Run: headless pygame with SDL's dummy video driver; simulated clock (each Clock.tick advances the game by its frame time, no real sleeping); random seed 0; keys injected as events and as key.get_pressed() state; mouse plan: one left click at the window centre at the start of phase 2, then a move to the lower-right quarter at the start of phase 3.
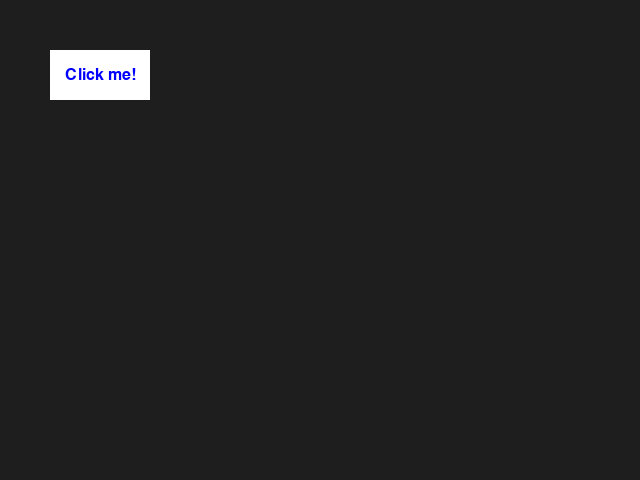
Frame 1 of 4 · flips 1–60 · no input
Frame 2 of 4 · flips 61–180 · clicked the window centre · tapped SPACE, RETURN · held RIGHT (→), D · screen unchanged from frame 1, image omitted
Frame 3 of 4 · flips 181–300 · moved the mouse to the lower-right quarter · held DOWN (↓), S · screen unchanged from frame 2, image omitted
Frame 4 of 4 · flips 301–420 · held LEFT (←), A, UP (↑), W · screen unchanged from frame 3, image omitted

The pygame program that drew these frames:

import pygame
import sys

# Initialize Pygame
pygame.init()

# Set up some constants
WIDTH, HEIGHT = 640, 480
WHITE = (255, 255, 255)
GREEN = (0, 255, 0)
BLUE = (0, 0, 255)

# Create the screen
screen = pygame.display.set_mode((WIDTH, HEIGHT))

class Button:
    def __init__(self, text, x, y, width, height, color, text_color):
        self.text = text
        self.x = x
        self.y = y
        self.width = width
        self.height = height
        self.color = color
        self.text_color = text_color

    def draw(self, screen):
        # Draw the button
        pygame.draw.rect(screen, self.color, (self.x, self.y, self.width, self.height))

        # Create a font object
        font = pygame.font.Font(None, 24)

        # Create a text surface
        text_surface = font.render(self.text, True, self.text_color)

        # Get the text rectangle
        text_rect = text_surface.get_rect()

        # Center the text on the button
        text_rect.center = (self.x + (self.width / 2), self.y + (self.height / 2))

        # Draw the text on the button
        screen.blit(text_surface, text_rect)

    def is_over(self, pos):
        # Check if the mouse is over the button
        if pos[0] > self.x and pos[0] < self.x + self.width:
            if pos[1] > self.y and pos[1] < self.y + self.height:
                return True
        return False
    
    def handle_event(self, event):
        if event.type == pygame.MOUSEBUTTONDOWN:
            if self.is_over(pygame.mouse.get_pos()):
                return True  # Button was clicked
        return False  # Button was not clicked

# Create a button
button = Button("Click me!", 50, 50, 100, 50, WHITE, BLUE)

current_scene = 'menu' 


def draw_game_scene(screen):
    screen.fill((0, 128, 0))
    
def draw_menu_scene(screen):
    screen.fill((30, 30, 30))
    button.draw(screen)
    
while True:
    for event in pygame.event.get():
        if event.type == pygame.QUIT:
            pygame.quit()
            sys.exit()

        if current_scene == 'menu':
            # Check if the button was clicked
            if button.handle_event(event):
                current_scene = 'game'  # Switch to the game scene

    if current_scene == 'menu':
        draw_menu_scene(screen)
    elif current_scene == 'game':
        draw_game_scene(screen)
        
    # Update the new window display
    pygame.display.flip()

    # Get the mouse position
    mouse_pos = pygame.mouse.get_pos()

    # Change the button color if the mouse is over it
    if button.is_over(mouse_pos):
        button.color = GREEN
    else:
        button.color = WHITE

    # Draw the button
    button.draw(screen)

    # Update the display
    pygame.display.flip()
